Run: headless pygame with SDL's dummy video driver; simulated clock (each Clock.tick advances the game by its frame time, no real sleeping); random seed 0; keys injected as events and as key.get_pressed() state; mouse plan: one left click at the window centre at the start of phase 2, then a move to the lower-right quarter at the start of phase 3.
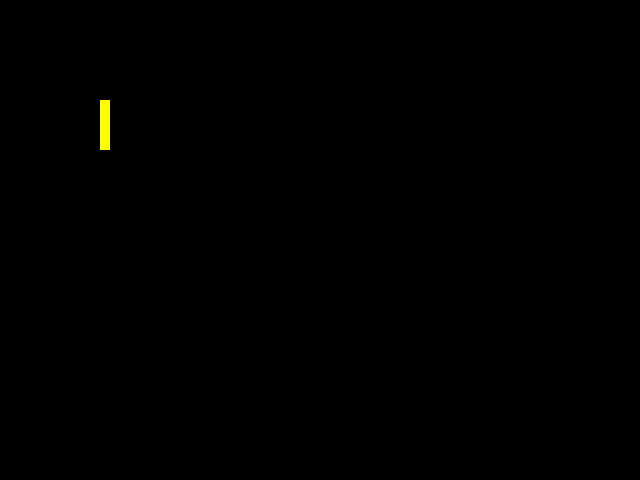
Frame 1 of 4 · flips 1–60 · no input
Frame 2 of 4 · flips 61–180 · clicked the window centre · tapped SPACE, RETURN · held RIGHT (→), D · screen unchanged from frame 1, image omitted
Frame 3 of 4 · flips 181–300 · moved the mouse to the lower-right quarter · held DOWN (↓), S · screen unchanged from frame 2, image omitted
Frame 4 of 4 · flips 301–420 · held LEFT (←), A, UP (↑), W · screen unchanged from frame 3, image omitted

The pygame program that drew these frames:

import pygame

import random

#----------------------------------------
# Pygame Setup
#----------------------------------------
pygame.init()     
pygame.display.set_mode((640, 480))
screen = pygame.display.get_surface()
clock = pygame.time.Clock()

#----------------------------------------
# Constants
#----------------------------------------
colors = dict(
    background  = (  0,   0,   0),
    ball        = (255, 255, 255),
    bat         = (255, 255,   0),
)

max_balls = 30


#----------------------------------------
# Class's
#----------------------------------------

class Mass:
    def __init__(self): #xpos, ypos, size
        self.xpos  = 0 #xpos
        self.ypos  = 0 #ypos
        self.size  = 0 #size
        self.x_vel = 0
        self.y_vel = 0
        self.size  = 0

#----------------------------------------
# Variables
#----------------------------------------

test_rect = pygame.Rect(100,100,10,50);
#blocks = [Mass() for i in range(num_blocks)];

time_elapsed = 0

#----------------------------------------
# Subroutines
#----------------------------------------

def reset():
    time_elapsed = 0


#----------------------------------------
# Main Loop
#----------------------------------------

reset()
running = True
while running:
    clock.tick(60)
    
    for event in pygame.event.get():
        if event.type == pygame.QUIT or (event.type == pygame.KEYDOWN and event.key == pygame.K_ESCAPE):
            running = False
        #elif event.type == pygame.MOUSEMOTION:
        
    screen.fill(colors['background'])
    
    #for m in blocks:

    pygame.draw.rect(screen, colors['bat'], test_rect)
    
    time_elapsed += 1
    
    pygame.display.update()
pygame.quit()

print("Ticks Elapsed: %s" % time_elapsed)
